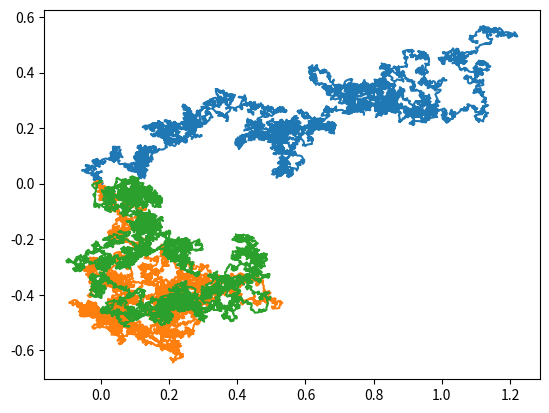

Write Python code to recreate this figure.
import matplotlib
import numpy as np
from matplotlib import pyplot as plt
from matplotlib.animation import FuncAnimation as animation

nsample = 10000
T=1.
D = 0.1
particles = 3

time = np.linspace(0,T,nsample)

dT = time[1]-time[0]

dX = np.sqrt(2*dT*D) * np.random.randn(particles,nsample)
dY = np.sqrt(2*dT*D) * np.random.randn(particles,nsample)


X = np.cumsum(dX,axis = 1)
Y = np.cumsum(dY,axis = 1)


for i in range(particles):
    plt.plot(X[i,:],Y[i,:])
plt.show()